Run: headless pygame with SDL's dummy video driver; simulated clock (each Clock.tick advances the game by its frame time, no real sleeping); random seed 0; keys injected as events and as key.get_pressed() state; mouse plan: one left click at the window centre at the start of phase 2, then a move to the lower-right quarter at the start of phase 3.
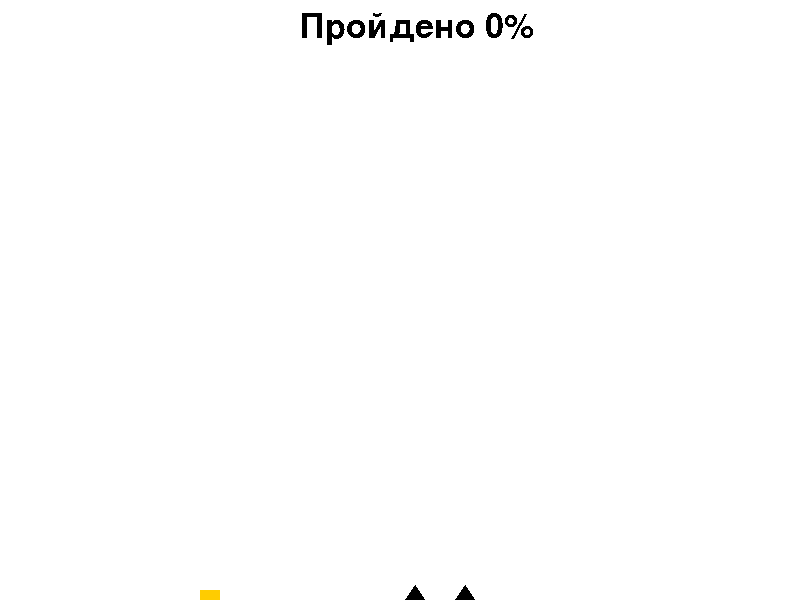
Frame 1 of 1 · flips 1–60 · no input

The pygame program that drew these frames:

# -*- coding: utf-8 -*-

import pygame
from random import randint

pygame.init()

score = 0
total = 0

myfont = pygame.font.SysFont('monospace', 50)

Vel = 0
Jumping = 0
Dead = False

display = {
  'width': 800,
  'height': 600
}

character = {
  'width': 20,
  'height': 20,
  'x': 200,
  'y': 580,
  'velocity': 50
}


platform = {
    'y': 580,
    'x': 700,
    'pass': 0,
    'length': 20,
    'ammount': 2,
    'distanceApart': 50
}
spike = {
  'height': -15,
  'y': 600,
  'x': 700,
  'pass': 0,
  'length': 20,
  'ammount': 2,
  'distanceApart': 50
}


def nextSection(a):
    spike['x'] = 1000
    spike['pass'] = spike['pass'] + spike['ammount']
    spike['ammount'] = randint(1, 5)
    spike['distanceApart'] = randint(2, 8) * 10
    return a + 1


def triangleDraw(i):
    pygame.draw.polygon(win, (0, 0, 0), ((spike['x'] + spike['distanceApart'] * i, spike['y']),
                                     (spike['x'] + spike['distanceApart'] * i + spike['length'], spike['y']),
        (spike['x'] + spike['length'] / 2 + spike['distanceApart'] * i, spike['y'] + spike['height'])))


def jump():
    global Vel
    global Jumping
    if Jumping == 0:
        Jumping = 1
        Vel = 10
        character['y'] = character['y'] - Vel
        if character['y'] > platform['y']:
            Jumping = 0
        Vel = Vel - 0.5


def ContinueJump():
    global Vel
    global Jumping
    if Jumping == 0:
        if character['y'] > platform['y']:
            pass
        else:
            Jumping = 1
    if Jumping == 1:
        character['y'] = character['y'] - Vel
        if character['y'] > platform['y']:
            Jumping = 2
        Vel = Vel - 0.5
    elif Jumping == 2:
        Jumping = 3
    elif Jumping == 3:
        Jumping = 4
    elif Jumping == 4:
        Jumping = 5
    elif Jumping == 5:
        Jumping = 0


def next():
    ContinueJump()
    pygame.draw.rect(win, (255, 204, 0), (character['x'], character['y'], character['width'], character['height']))
    pygame.display.update()
    spike['x'] = spike['x'] - 5

win = pygame.display.set_mode((display['width'], display['height']))

jump()
while True:
    pygame.time.delay(10)
    win.fill((255, 255, 255))
    for i in range(spike['ammount']):
        triangleDraw(i)
    for event in pygame.event.get():
        keys = pygame.key.get_pressed()
        if keys[pygame.K_UP] or keys[pygame.K_w] or keys[pygame.K_SPACE] or event.type == pygame.MOUSEBUTTONDOWN:
            jump()
    if spike['x'] + spike['distanceApart'] * spike['ammount'] < character['x']:
        i = nextSection(i)
    if spike['pass'] < 100:
        textsurface2 = myfont.render('Пройдено {0}%'.format(spike['pass']), False, (0, 0, 0))
        win.blit(textsurface2, (300, 10))
    else:
        textsurface2 = myfont.render('ВЫ ПОБЕДИЛИ', False, (255, 0, 0))
        win.blit(textsurface2, (300, 50))
        break
    for i in range(spike['ammount']):
        if (spike['x'] + spike['distanceApart'] * i <= character['x']) and (spike['x'] + spike['distanceApart'] *
        i + spike['length'] >= character['x']):
            posOfSpike = abs(character['x'] - (spike['x'] + spike['length'] / 2))
            if (posOfSpike * 2 + spike['y'] > character['y']) and (spike['y'] < character['y']
            or posOfSpike * 2 + spike['y'] > character['y'] + character['height']) and (spike['y'] < character['y'] + character['height']):
                textsurface2 = myfont.render('ВЫ ПРОИГРАЛИ', False, (255, 0, 0))
                win.blit(textsurface2, (300, 50))
                Dead = True
        else:
            None
    next()
    if Dead:
        break
pygame.time.delay(1000)
